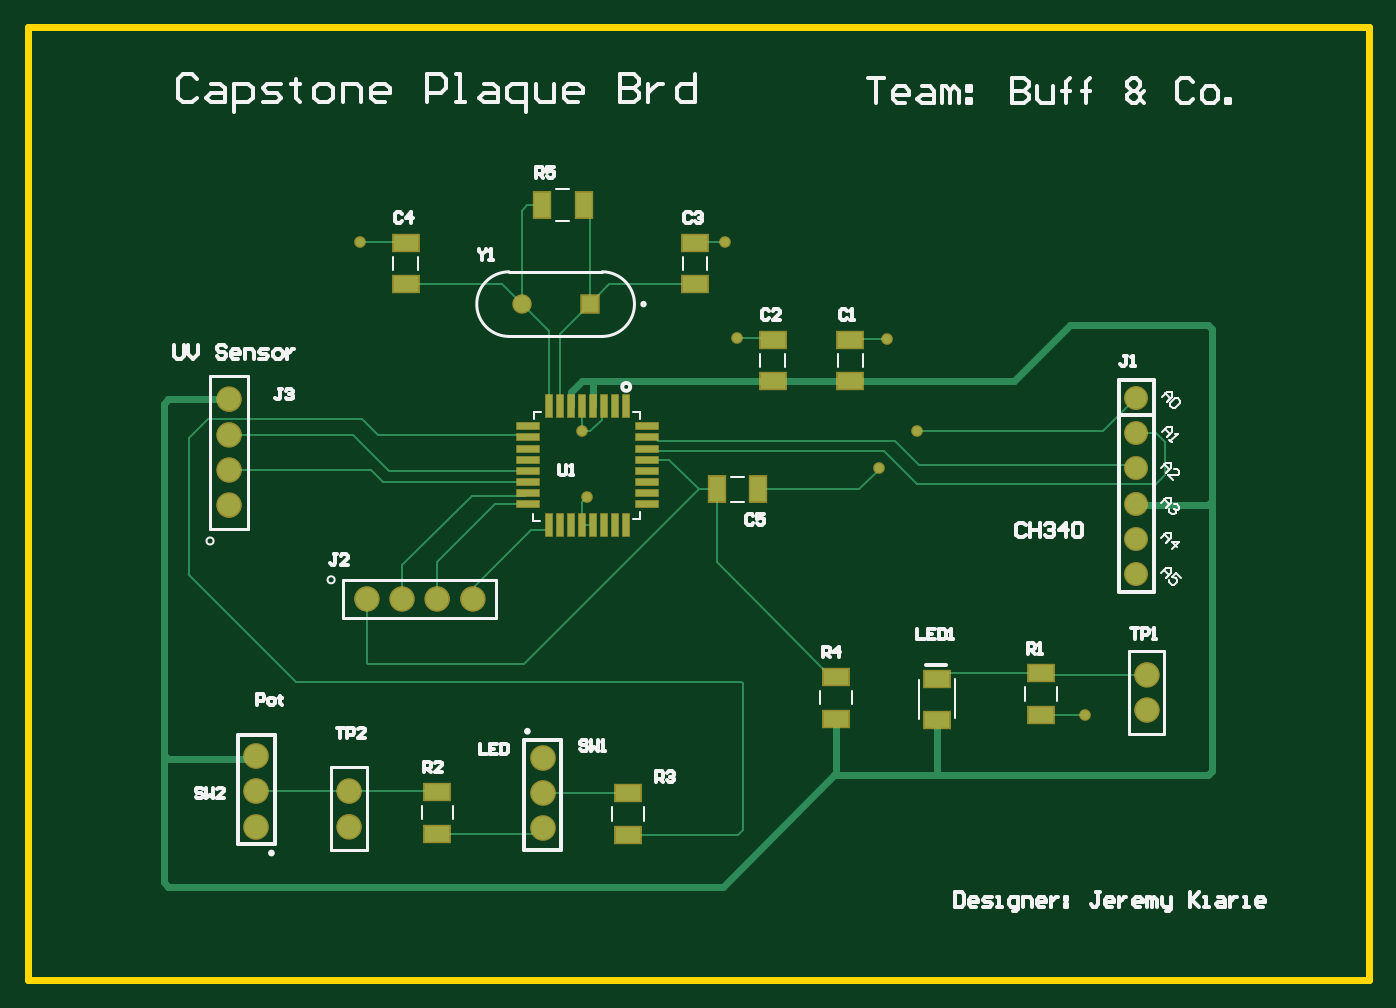
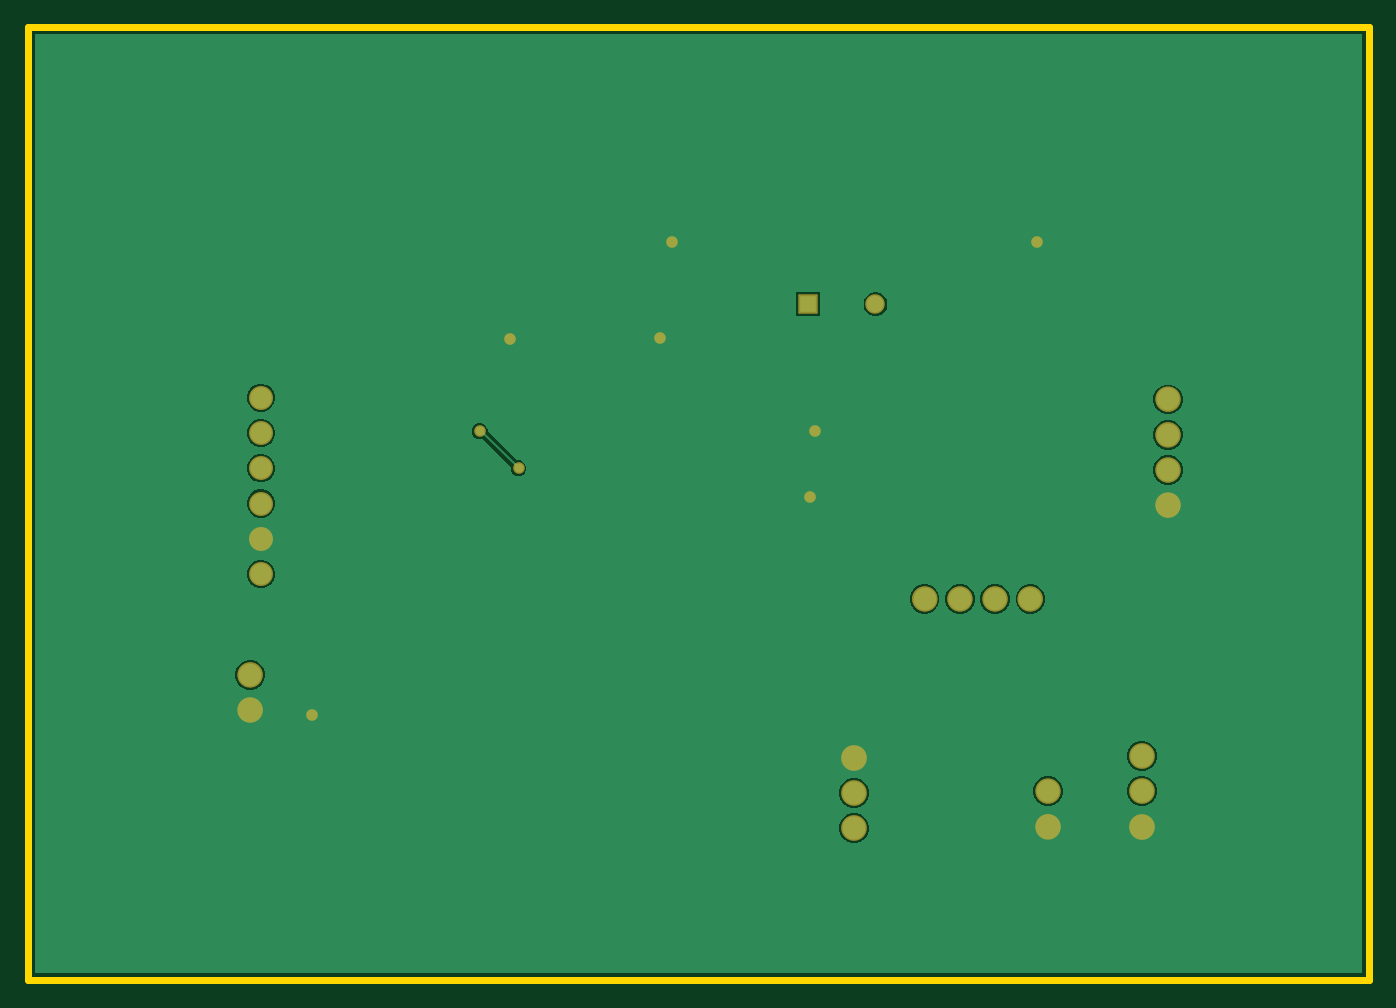
Circuit board: 8 layer files. Board 96.5 x 68.6 mm.
- bottom_copper: Plaque_PCB.GBL (10708 bytes)
- paste: Plaque_PCB.GBP (266 bytes)
- bottom_mask: Plaque_PCB.GBS (1755 bytes)
- outline: Plaque_PCB.GKO (366 bytes)
- top_copper: Plaque_PCB.GTL (6571 bytes)
- top_silk: Plaque_PCB.GTO (17352 bytes)
- paste: Plaque_PCB.GTP (1395 bytes)
- top_mask: Plaque_PCB.GTS (2879 bytes)

=== bottom_copper: Plaque_PCB.GBL (10708 bytes, source omitted) ===
=== paste: Plaque_PCB.GBP ===
G04*
G04 #@! TF.GenerationSoftware,Altium Limited,Altium Designer,25.3.3 (18)*
G04*
G04 Layer_Color=128*
%FSLAX44Y44*%
%MOMM*%
G71*
G04*
G04 #@! TF.SameCoordinates,3D7421BB-9855-40A4-9605-FE8D39355D9D*
G04*
G04*
G04 #@! TF.FilePolarity,Positive*
G04*
G01*
G75*
M02*

=== bottom_mask: Plaque_PCB.GBS ===
G04*
G04 #@! TF.GenerationSoftware,Altium Limited,Altium Designer,25.3.3 (18)*
G04*
G04 Layer_Color=16711935*
%FSLAX44Y44*%
%MOMM*%
G71*
G04*
G04 #@! TF.SameCoordinates,3D7421BB-9855-40A4-9605-FE8D39355D9D*
G04*
G04*
G04 #@! TF.FilePolarity,Negative*
G04*
G01*
G75*
%ADD20C,0.0000*%
%ADD25C,1.8232*%
%ADD26C,1.8532*%
%ADD27C,1.7272*%
%ADD28R,1.4032X1.4032*%
%ADD29C,1.4032*%
%ADD30C,0.8382*%
D20*
X328651Y274320D02*
G03*
X328651Y274320I-8611J0D01*
G01*
X303251D02*
G03*
X303251Y274320I-8611J0D01*
G01*
X277851D02*
G03*
X277851Y274320I-8611J0D01*
G01*
X252451D02*
G03*
X252451Y274320I-8611J0D01*
G01*
X153391Y417830D02*
G03*
X153391Y417830I-8611J0D01*
G01*
Y392430D02*
G03*
X153391Y392430I-8611J0D01*
G01*
Y367030D02*
G03*
X153391Y367030I-8611J0D01*
G01*
Y341630D02*
G03*
X153391Y341630I-8611J0D01*
G01*
X239751Y135890D02*
G03*
X239751Y135890I-8611J0D01*
G01*
Y110490D02*
G03*
X239751Y110490I-8611J0D01*
G01*
X813791Y219710D02*
G03*
X813791Y219710I-8611J0D01*
G01*
Y194310D02*
G03*
X813791Y194310I-8611J0D01*
G01*
D25*
X320040Y274320D02*
D03*
X294640D02*
D03*
X269240D02*
D03*
X243840D02*
D03*
X144780Y417830D02*
D03*
Y392430D02*
D03*
Y367030D02*
D03*
Y341630D02*
D03*
X231140Y135890D02*
D03*
Y110490D02*
D03*
X805180Y219710D02*
D03*
Y194310D02*
D03*
D26*
X370840Y109220D02*
D03*
Y134620D02*
D03*
Y160020D02*
D03*
X163830Y161290D02*
D03*
Y135890D02*
D03*
Y110490D02*
D03*
D27*
X797560Y292100D02*
D03*
Y317500D02*
D03*
Y342900D02*
D03*
Y368300D02*
D03*
Y393700D02*
D03*
Y419100D02*
D03*
D28*
X404130Y486410D02*
D03*
D29*
X355330D02*
D03*
D30*
X640080Y394970D02*
D03*
X612140Y368300D02*
D03*
X760730Y190500D02*
D03*
X398780Y394970D02*
D03*
X402590Y347980D02*
D03*
X618490Y461010D02*
D03*
X510540Y462280D02*
D03*
X501650Y530860D02*
D03*
X238760D02*
D03*
M02*

=== outline: Plaque_PCB.GKO ===
G04*
G04 #@! TF.GenerationSoftware,Altium Limited,Altium Designer,25.3.3 (18)*
G04*
G04 Layer_Color=16711935*
%FSLAX44Y44*%
%MOMM*%
G71*
G04*
G04 #@! TF.SameCoordinates,3D7421BB-9855-40A4-9605-FE8D39355D9D*
G04*
G04*
G04 #@! TF.FilePolarity,Positive*
G04*
G01*
G75*
%ADD31C,0.5080*%
D31*
X0Y0D02*
Y685800D01*
X965200D01*
Y0D02*
Y685800D01*
X0Y0D02*
X965200D01*
M02*

=== top_copper: Plaque_PCB.GTL (6571 bytes, source omitted) ===
=== top_silk: Plaque_PCB.GTO (17352 bytes, source omitted) ===
=== paste: Plaque_PCB.GTP ===
G04*
G04 #@! TF.GenerationSoftware,Altium Limited,Altium Designer,25.3.3 (18)*
G04*
G04 Layer_Color=8421504*
%FSLAX44Y44*%
%MOMM*%
G71*
G04*
G04 #@! TF.SameCoordinates,3D7421BB-9855-40A4-9605-FE8D39355D9D*
G04*
G04*
G04 #@! TF.FilePolarity,Positive*
G04*
G01*
G75*
%ADD16R,1.8034X1.1176*%
%ADD17R,1.1176X1.8034*%
%ADD18R,0.5080X1.6500*%
%ADD19R,1.6500X0.5080*%
D16*
X654050Y216916D02*
D03*
Y186944D02*
D03*
X431800Y134620D02*
D03*
Y104648D02*
D03*
X728980Y190754D02*
D03*
Y220726D02*
D03*
X591820Y430784D02*
D03*
Y460756D02*
D03*
X480060Y500634D02*
D03*
Y530606D02*
D03*
X535940Y430784D02*
D03*
Y460756D02*
D03*
X271780Y530606D02*
D03*
Y500634D02*
D03*
X294640Y105410D02*
D03*
Y135382D02*
D03*
X581660Y218186D02*
D03*
Y188214D02*
D03*
D17*
X525526Y353060D02*
D03*
X495554D02*
D03*
X399796Y557530D02*
D03*
X369824D02*
D03*
D18*
X430530Y327150D02*
D03*
X422656D02*
D03*
X414528D02*
D03*
X406654D02*
D03*
X398526D02*
D03*
X390652D02*
D03*
X382524D02*
D03*
X374650D02*
D03*
Y412750D02*
D03*
X382524D02*
D03*
X390652D02*
D03*
X398526D02*
D03*
X406654D02*
D03*
X414528D02*
D03*
X422656D02*
D03*
X430530D02*
D03*
D19*
X445390Y398380D02*
D03*
Y390506D02*
D03*
Y382378D02*
D03*
Y374504D02*
D03*
Y366376D02*
D03*
Y358502D02*
D03*
Y350374D02*
D03*
Y342500D02*
D03*
X359790D02*
D03*
Y350374D02*
D03*
Y358502D02*
D03*
Y366376D02*
D03*
Y374504D02*
D03*
Y382378D02*
D03*
Y390506D02*
D03*
Y398380D02*
D03*
M02*

=== top_mask: Plaque_PCB.GTS ===
G04*
G04 #@! TF.GenerationSoftware,Altium Limited,Altium Designer,25.3.3 (18)*
G04*
G04 Layer_Color=8388736*
%FSLAX44Y44*%
%MOMM*%
G71*
G04*
G04 #@! TF.SameCoordinates,3D7421BB-9855-40A4-9605-FE8D39355D9D*
G04*
G04*
G04 #@! TF.FilePolarity,Negative*
G04*
G01*
G75*
%ADD20C,0.0000*%
%ADD21R,2.0066X1.3208*%
%ADD22R,1.3208X2.0066*%
%ADD23R,0.5588X1.7008*%
%ADD24R,1.7008X0.5588*%
%ADD25C,1.8232*%
%ADD26C,1.8532*%
%ADD27C,1.7272*%
%ADD28R,1.4032X1.4032*%
%ADD29C,1.4032*%
%ADD30C,0.8382*%
D20*
X328651Y274320D02*
G03*
X328651Y274320I-8611J0D01*
G01*
X303251D02*
G03*
X303251Y274320I-8611J0D01*
G01*
X277851D02*
G03*
X277851Y274320I-8611J0D01*
G01*
X252451D02*
G03*
X252451Y274320I-8611J0D01*
G01*
X153391Y417830D02*
G03*
X153391Y417830I-8611J0D01*
G01*
Y392430D02*
G03*
X153391Y392430I-8611J0D01*
G01*
Y367030D02*
G03*
X153391Y367030I-8611J0D01*
G01*
Y341630D02*
G03*
X153391Y341630I-8611J0D01*
G01*
X239751Y135890D02*
G03*
X239751Y135890I-8611J0D01*
G01*
Y110490D02*
G03*
X239751Y110490I-8611J0D01*
G01*
X813791Y219710D02*
G03*
X813791Y219710I-8611J0D01*
G01*
Y194310D02*
G03*
X813791Y194310I-8611J0D01*
G01*
D21*
X654050Y216916D02*
D03*
Y186944D02*
D03*
X431800Y134620D02*
D03*
Y104648D02*
D03*
X728980Y190754D02*
D03*
Y220726D02*
D03*
X591820Y430784D02*
D03*
Y460756D02*
D03*
X480060Y500634D02*
D03*
Y530606D02*
D03*
X535940Y430784D02*
D03*
Y460756D02*
D03*
X271780Y530606D02*
D03*
Y500634D02*
D03*
X294640Y105410D02*
D03*
Y135382D02*
D03*
X581660Y218186D02*
D03*
Y188214D02*
D03*
D22*
X525526Y353060D02*
D03*
X495554D02*
D03*
X399796Y557530D02*
D03*
X369824D02*
D03*
D23*
X430530Y327150D02*
D03*
X422656D02*
D03*
X414528D02*
D03*
X406654D02*
D03*
X398526D02*
D03*
X390652D02*
D03*
X382524D02*
D03*
X374650D02*
D03*
Y412750D02*
D03*
X382524D02*
D03*
X390652D02*
D03*
X398526D02*
D03*
X406654D02*
D03*
X414528D02*
D03*
X422656D02*
D03*
X430530D02*
D03*
D24*
X445390Y398380D02*
D03*
Y390506D02*
D03*
Y382378D02*
D03*
Y374504D02*
D03*
Y366376D02*
D03*
Y358502D02*
D03*
Y350374D02*
D03*
Y342500D02*
D03*
X359790D02*
D03*
Y350374D02*
D03*
Y358502D02*
D03*
Y366376D02*
D03*
Y374504D02*
D03*
Y382378D02*
D03*
Y390506D02*
D03*
Y398380D02*
D03*
D25*
X320040Y274320D02*
D03*
X294640D02*
D03*
X269240D02*
D03*
X243840D02*
D03*
X144780Y417830D02*
D03*
Y392430D02*
D03*
Y367030D02*
D03*
Y341630D02*
D03*
X231140Y135890D02*
D03*
Y110490D02*
D03*
X805180Y219710D02*
D03*
Y194310D02*
D03*
D26*
X370840Y109220D02*
D03*
Y134620D02*
D03*
Y160020D02*
D03*
X163830Y161290D02*
D03*
Y135890D02*
D03*
Y110490D02*
D03*
D27*
X797560Y292100D02*
D03*
Y317500D02*
D03*
Y342900D02*
D03*
Y368300D02*
D03*
Y393700D02*
D03*
Y419100D02*
D03*
D28*
X404130Y486410D02*
D03*
D29*
X355330D02*
D03*
D30*
X640080Y394970D02*
D03*
X612140Y368300D02*
D03*
X760730Y190500D02*
D03*
X398780Y394970D02*
D03*
X402590Y347980D02*
D03*
X618490Y461010D02*
D03*
X510540Y462280D02*
D03*
X501650Y530860D02*
D03*
X238760D02*
D03*
M02*
